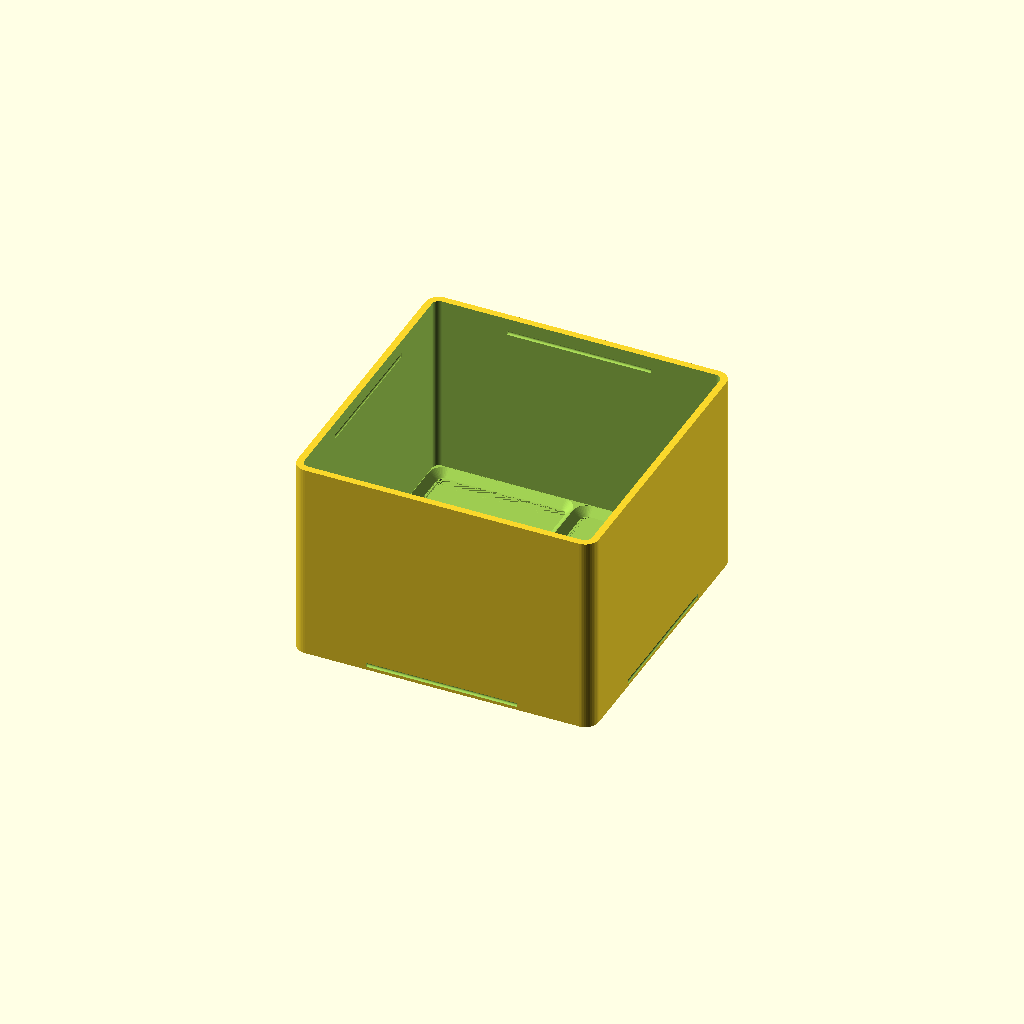
Cell 1: the model at its default parameters.
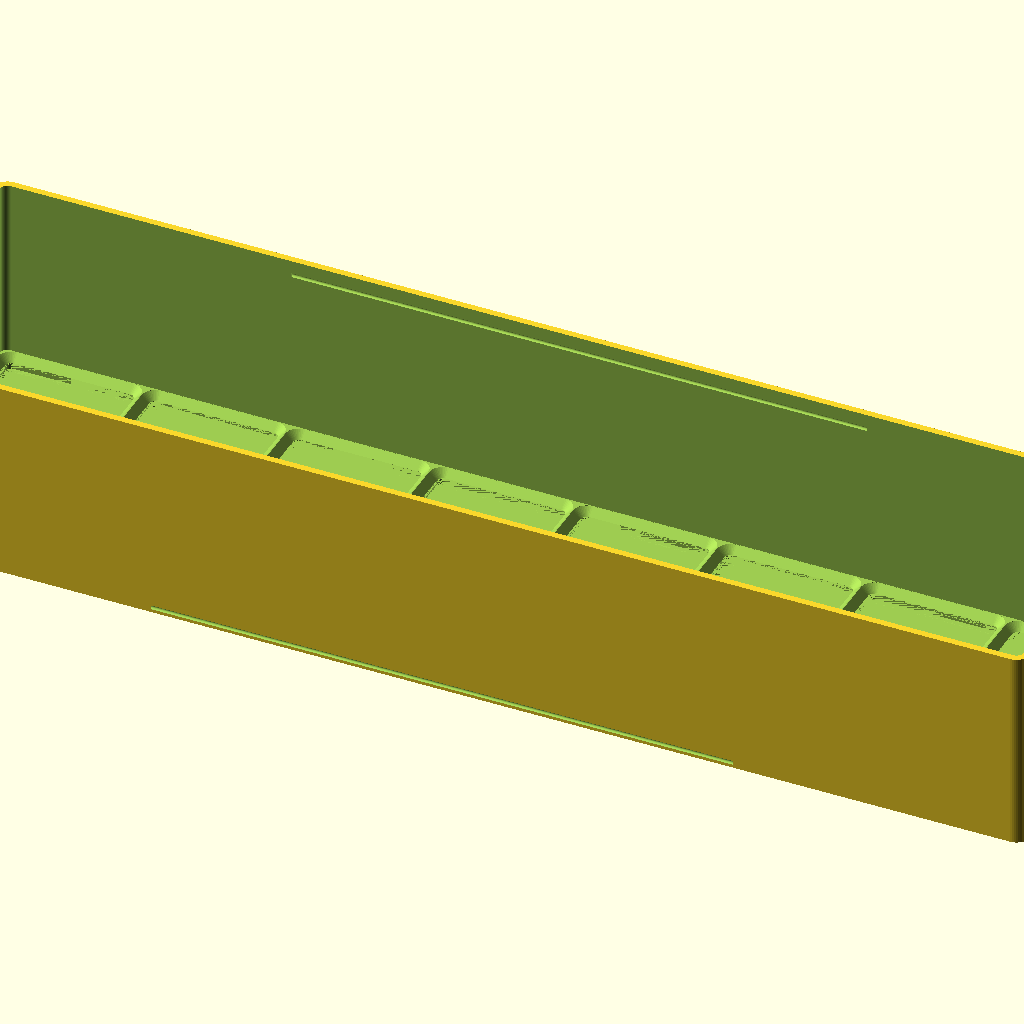
Cell 2 — grid_x set to 8, the other parameters unchanged.
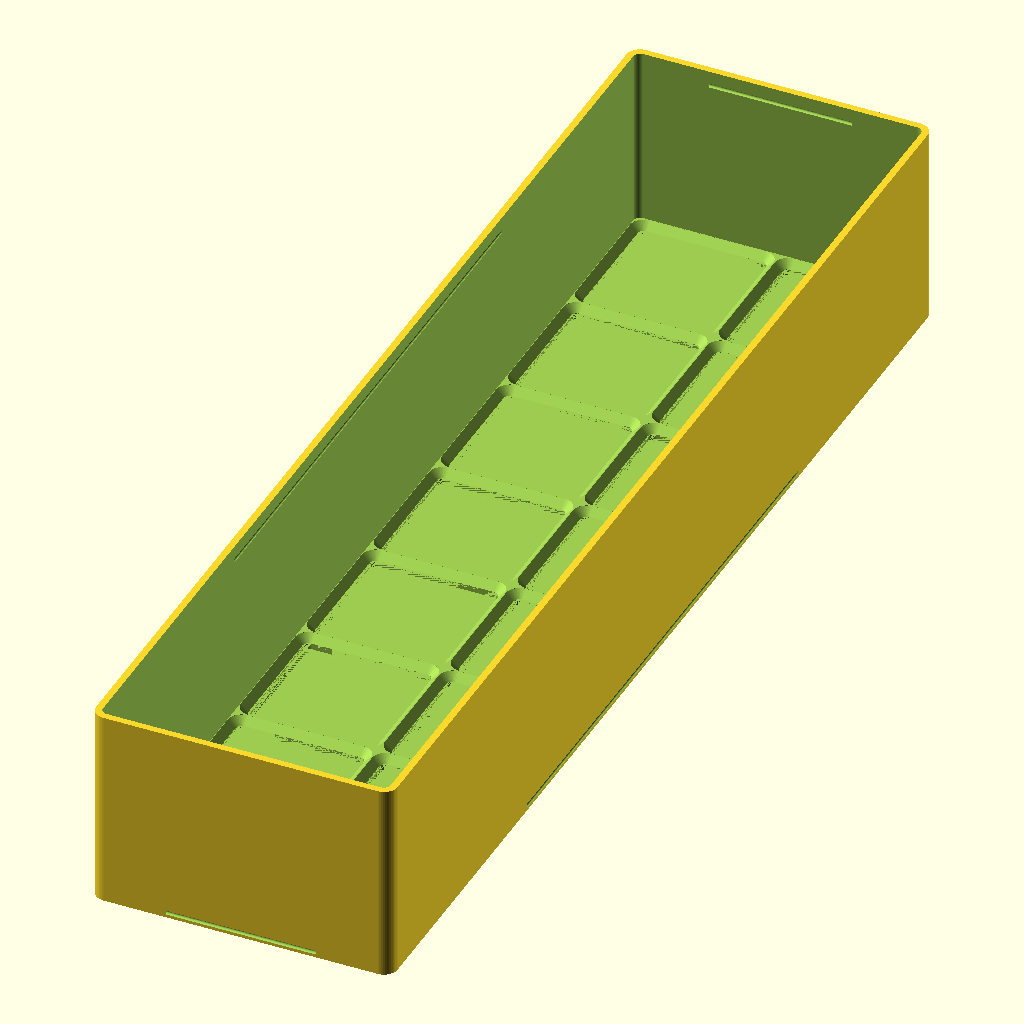
Cell 3: grid_y = 8 (everything else at default).
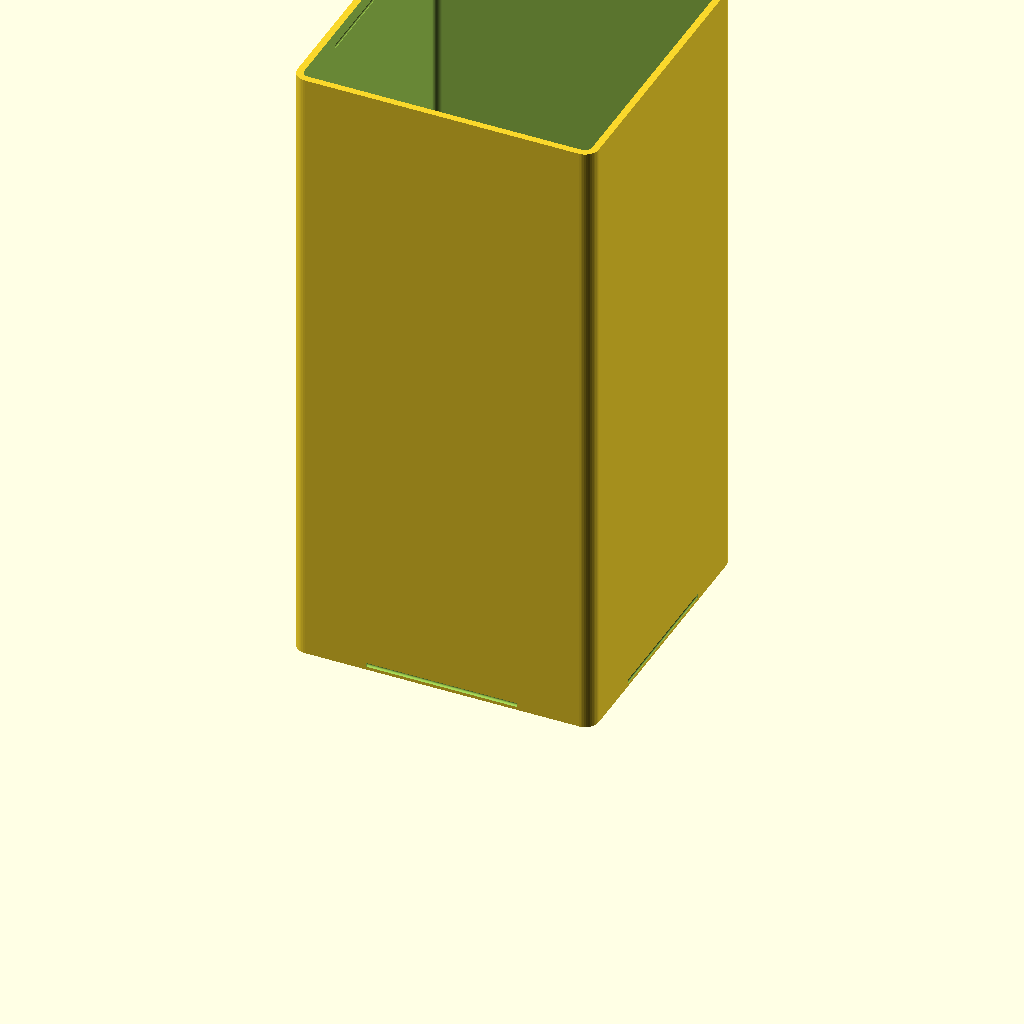
Cell 4: the same model with bin_height_u = 24.
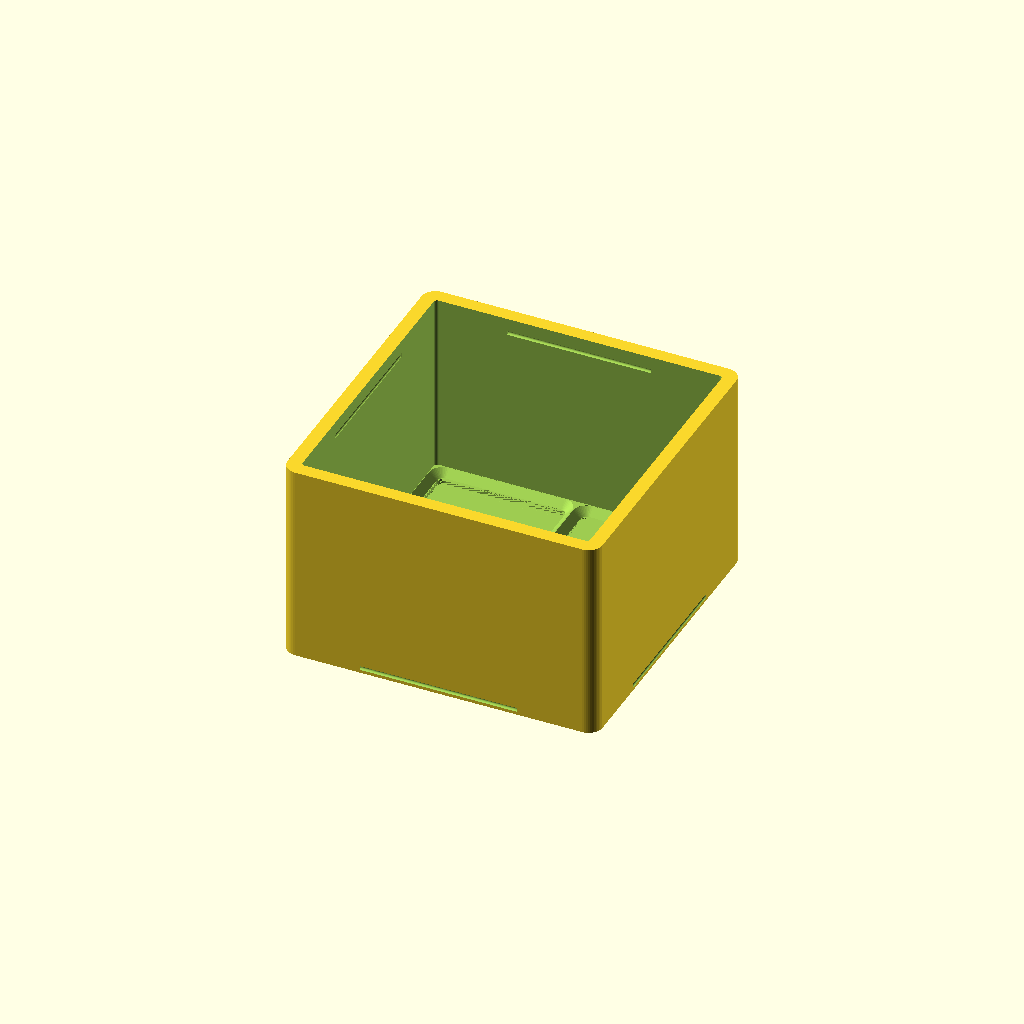
Cell 5: the same model with wall = 4.
One fixed orthographic camera (rotation 55°, 0°, 25°; colour scheme Cornfield) for every cell.
The OpenSCAD source (app-src/src/models/gridfinity-stacking-case.scad):
// ============================================================
// Gridfinity Stacking Case  (our own design)
// Closed box: plain gridfinity baseplate floor + inset lid.
// The lid is a flush flange + a plug that drops into the top; cases nest via a
// recess in the lid top and lock with a simple side indent-and-latch (snap
// detent) on each face. No minkowski -> fast. Prints support-free
// (base floor-down, lid flange-down).
// ============================================================

/* [Case] */
// grid cells in X (42mm each)
grid_x = 2;         // [1:8]
// grid cells in Y (42mm each)
grid_y = 2;         // [1:8]
// bin height that fits inside, in 7mm units
bin_height_u = 6;   // [2:24]
// which part to render/export
part = "base";      // [base, lid]

/* [Walls & Floor] */
// outer wall thickness
wall = 2.0;             // [1.2:0.1:4]
// lid plug / flange thickness
lid_wall = 2.0;         // [1.2:0.1:4]
// baseplate floor thickness (>= 5 leaves room for the bin sockets)
floor_thickness = 6.0;  // [5:0.25:12]
// extra headroom above bins before the lid plug
headroom = 2.0;         // [0:0.5:8]

/* [Lid Fit] */
// how deep the lid plug drops into the base
plug_depth = 9;         // [5:20]
// clearance between plug and base inner wall (raise if lid is too tight)
lid_clearance = 0.20;   // [0:0.05:0.6]
// lid-to-base closing snap depth (0 = friction only)
close_latch = 0.6;      // [0:0.1:1.5]

/* [Stacking] */
// depth of the nesting recess in the lid top
indent_depth = 3.0;     // [1:0.5:6]
// clearance for the case above nesting into the recess
stack_clearance = 0.35; // [0:0.05:0.8]
// case-to-case side snap depth (0 = registration only, no lock)
stack_latch = 0.6;      // [0:0.1:1.5]

/* [Baseplate] */
// clearance around each bin socket
socket_clearance = 0.25; // [0:0.05:0.6]

/* [Quality] */
resolution = 48;    // [24:96]

/* [Hidden] */
$fn = resolution;
eps = 0.02;

pitch = 42; cell = 41.5; hu = 7;
bc1 = 0.8; bv = 1.8; bc2 = 2.15;
base_h = bc1 + bv + bc2;
corner_r = 4;

inner_w = grid_x * pitch;
inner_d = grid_y * pitch;
outer_w = inner_w + 2 * wall;
outer_d = inner_d + 2 * wall;
inner_r = max(corner_r - wall, 1);

bin_space  = bin_height_u * hu;
base_top   = floor_thickness + bin_space + headroom + plug_depth;
plug_bot_z = base_top - plug_depth;

plug_w = inner_w - 2 * lid_clearance;
plug_d = inner_d - 2 * lid_clearance;
plug_r = max(inner_r - lid_clearance, 0.8);

module rrect(sx, sy, r) {
    rc = min(r, min(sx, sy)/2 - 0.01);
    offset(r = rc) square([sx - 2*rc, sy - 2*rc], center = true);
}
module rprism(sx, sy, r, h) { linear_extrude(h) rrect(sx, sy, r); }
module taper(z0, sx0, sy0, r0, z1, sx1, sy1, r1) {
    hull() {
        translate([0,0,z0])     linear_extrude(eps) rrect(sx0, sy0, r0);
        translate([0,0,z1-eps]) linear_extrude(eps) rrect(sx1, sy1, r1);
    }
}

module foot_cutter(clear) {
    fx = cell + clear;
    inset = bc1 + bc2;
    sm = fx - 2*inset; smr = max(corner_r - inset, 0.5);
    md = fx - 2*bc2;   mdr = max(corner_r - bc2, 0.5);
    taper(0, sm, sm, smr, bc1, md, md, mdr);
    taper(bc1, md, md, mdr, bc1+bv, md, md, mdr);
    taper(bc1+bv, md, md, mdr, base_h, fx, fx, corner_r);
    translate([0,0,base_h-eps]) rprism(fx, fx, corner_r, 0.6);
}
module baseplate_sockets() {
    for (ix = [0:grid_x-1]) for (iy = [0:grid_y-1])
        translate([(ix-(grid_x-1)/2)*pitch, (iy-(grid_y-1)/2)*pitch,
                   floor_thickness - base_h])
            foot_cutter(socket_clearance);
}

module place_detents(sx, sy, z, depth, frac=0.5) {
    lx = sx * frac; ly = sy * frac;
    translate([0,  sy/2, z]) rotate([0,90,0]) cylinder(h=lx, r=depth, center=true);
    translate([0, -sy/2, z]) rotate([0,90,0]) cylinder(h=lx, r=depth, center=true);
    translate([ sx/2, 0, z]) rotate([90,0,0]) cylinder(h=ly, r=depth, center=true);
    translate([-sx/2, 0, z]) rotate([90,0,0]) cylinder(h=ly, r=depth, center=true);
}

module case_base() {
    difference() {
        rprism(outer_w, outer_d, corner_r, base_top);
        translate([0,0, floor_thickness])
            rprism(inner_w, inner_d, inner_r, base_top);
        baseplate_sockets();
        if (close_latch > 0)
            place_detents(inner_w, inner_d, plug_bot_z + plug_depth*0.5, close_latch);
        if (stack_latch > 0)
            place_detents(outer_w, outer_d, indent_depth*0.5, stack_latch);
    }
}

module case_lid() {
    flange_h = lid_wall;
    difference() {
        union() {
            rprism(outer_w, outer_d, corner_r, flange_h);
            translate([0,0, flange_h])
                rprism(plug_w, plug_d, plug_r, plug_depth);
            if (close_latch > 0)
                place_detents(plug_w, plug_d, flange_h + plug_depth*0.5, close_latch);
        }
        rec_w = outer_w - 2*lid_wall + 2*stack_clearance;
        rec_d = outer_d - 2*lid_wall + 2*stack_clearance;
        rec_r = max(corner_r - lid_wall + stack_clearance, 1);
        translate([0,0,-eps]) rprism(rec_w, rec_d, rec_r, indent_depth + eps);
        if (stack_latch > 0)
            place_detents(rec_w, rec_d, indent_depth*0.5, stack_latch);
    }
}

if (part == "base") case_base();
else                case_lid();
Parameter table extracted from the source (name, type, default, range or options):
grid_x: number, default 2, range 1 to 8
grid_y: number, default 2, range 1 to 8
bin_height_u: number, default 6, range 2 to 24
part: string, default "base", options "base", "lid"
wall: number, default 2, range 1.2 to 4, step 0.1
lid_wall: number, default 2, range 1.2 to 4, step 0.1
floor_thickness: number, default 6, range 5 to 12, step 0.25
headroom: number, default 2, range 0 to 8, step 0.5
plug_depth: number, default 9, range 5 to 20
lid_clearance: number, default 0.2, range 0 to 0.6, step 0.05
close_latch: number, default 0.6, range 0 to 1.5, step 0.1
indent_depth: number, default 3, range 1 to 6, step 0.5
stack_clearance: number, default 0.35, range 0 to 0.8, step 0.05
stack_latch: number, default 0.6, range 0 to 1.5, step 0.1
socket_clearance: number, default 0.25, range 0 to 0.6, step 0.05
resolution: number, default 48, range 24 to 96
